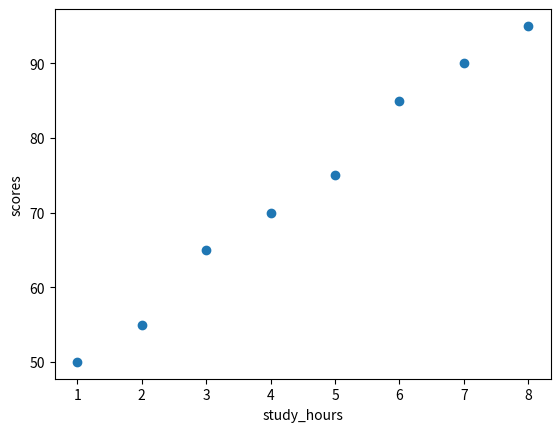

Source code (Python):
#task 1

import matplotlib.pyplot as plt

study_hours = [1, 2, 3, 4, 5, 6, 7, 8]
scores = [50, 55, 65, 70, 75, 85, 90, 95]
plt.xlabel("study_hours")
plt.ylabel("scores")
plt.scatter(study_hours, scores)
plt.show()